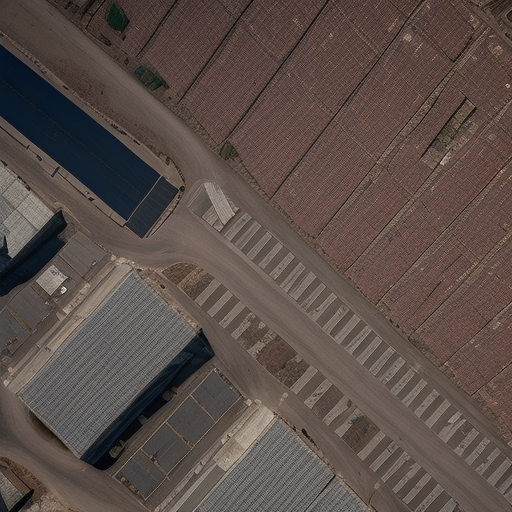
Generation parameters embedded in this image by AUTOMATIC1111 Stable Diffusion web UI or a fork of it (Forge, ...) (PNG 'parameters' text chunk):
Top-down drone satellite view, urban landscape, like google map satellite images, urban landscape, realistic, cinematic lighting, day, atmospheric perspective, immersive
Negative prompt: circular city
Steps: 20, Sampler: Euler a, CFG scale: 7, Seed: 1625015501, Size: 512x512, Model hash: d7fc69397d, Model: realisticVisionV50_v50VAE, Version: v1.5.1